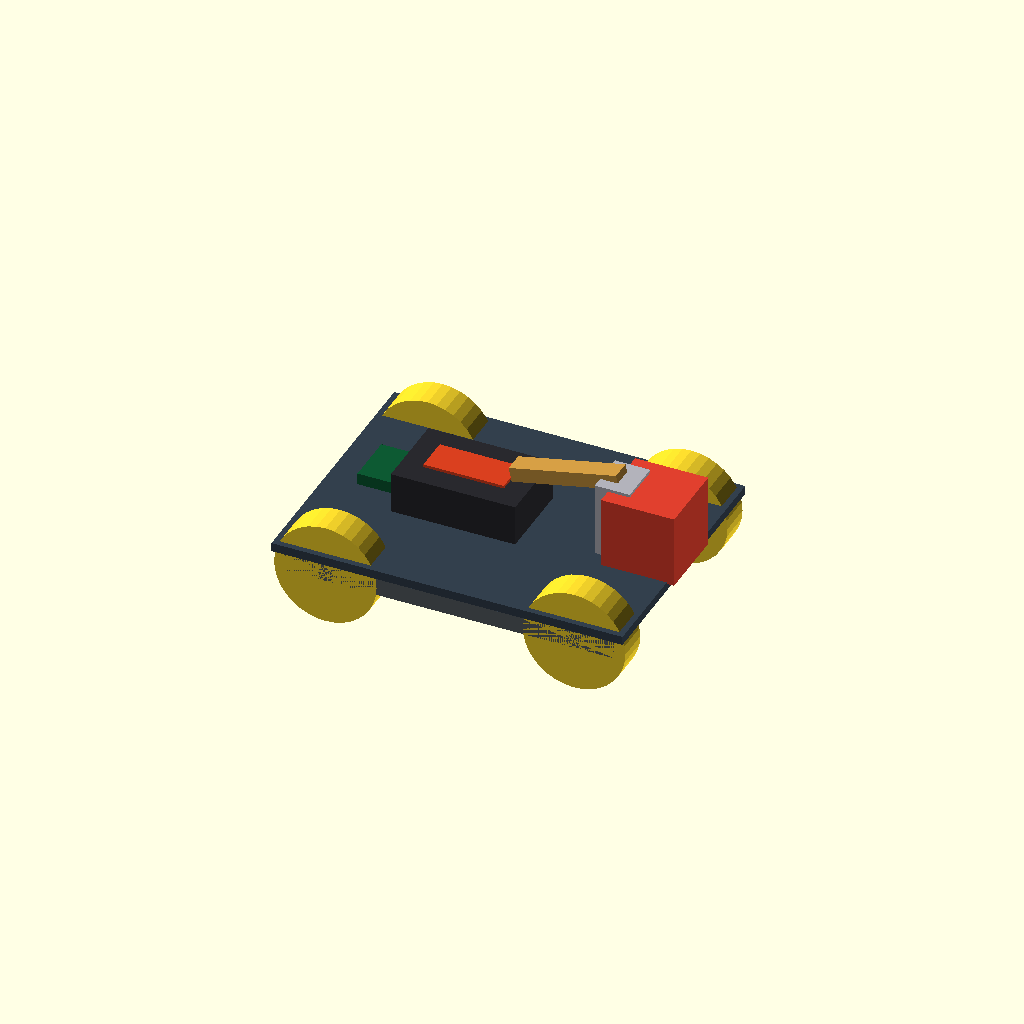
Cell 1: rendered with the file's own defaults.
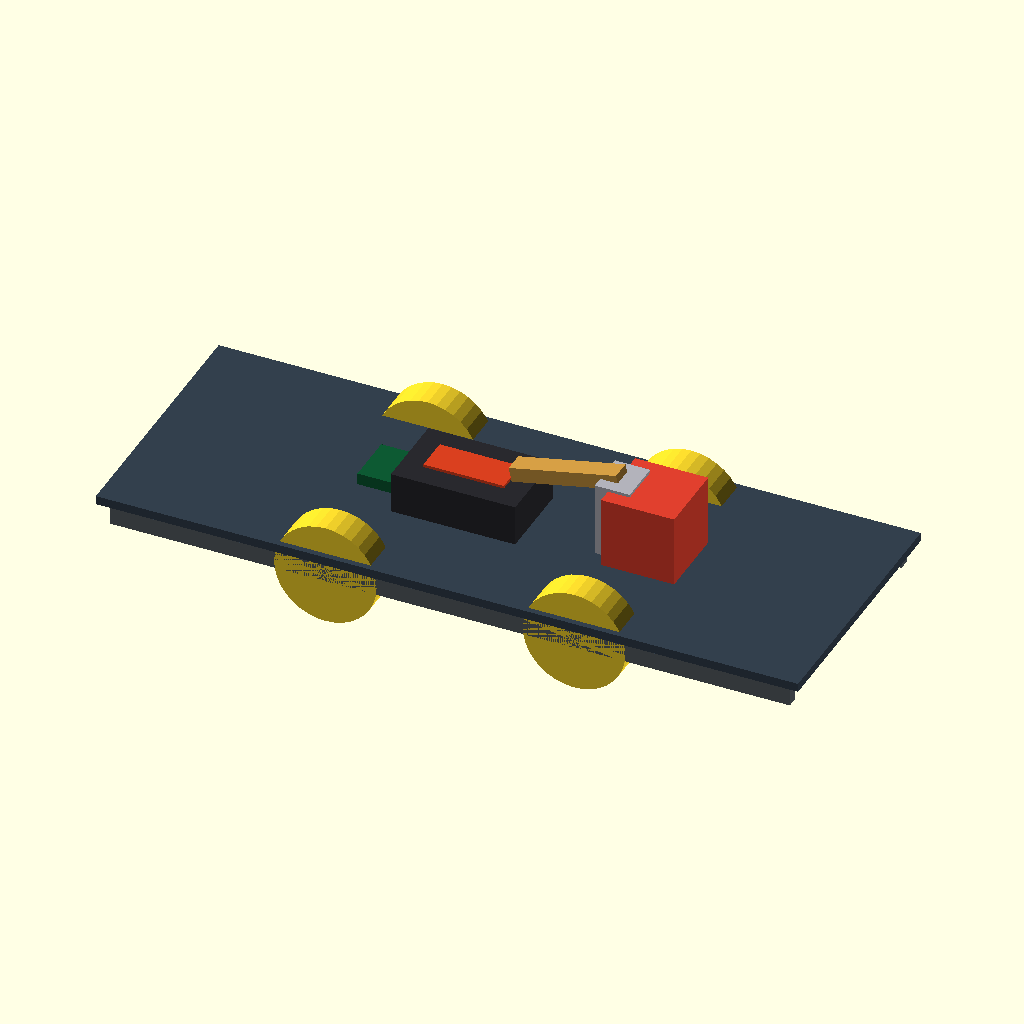
Cell 2: chassis_L = 480 (everything else at default).
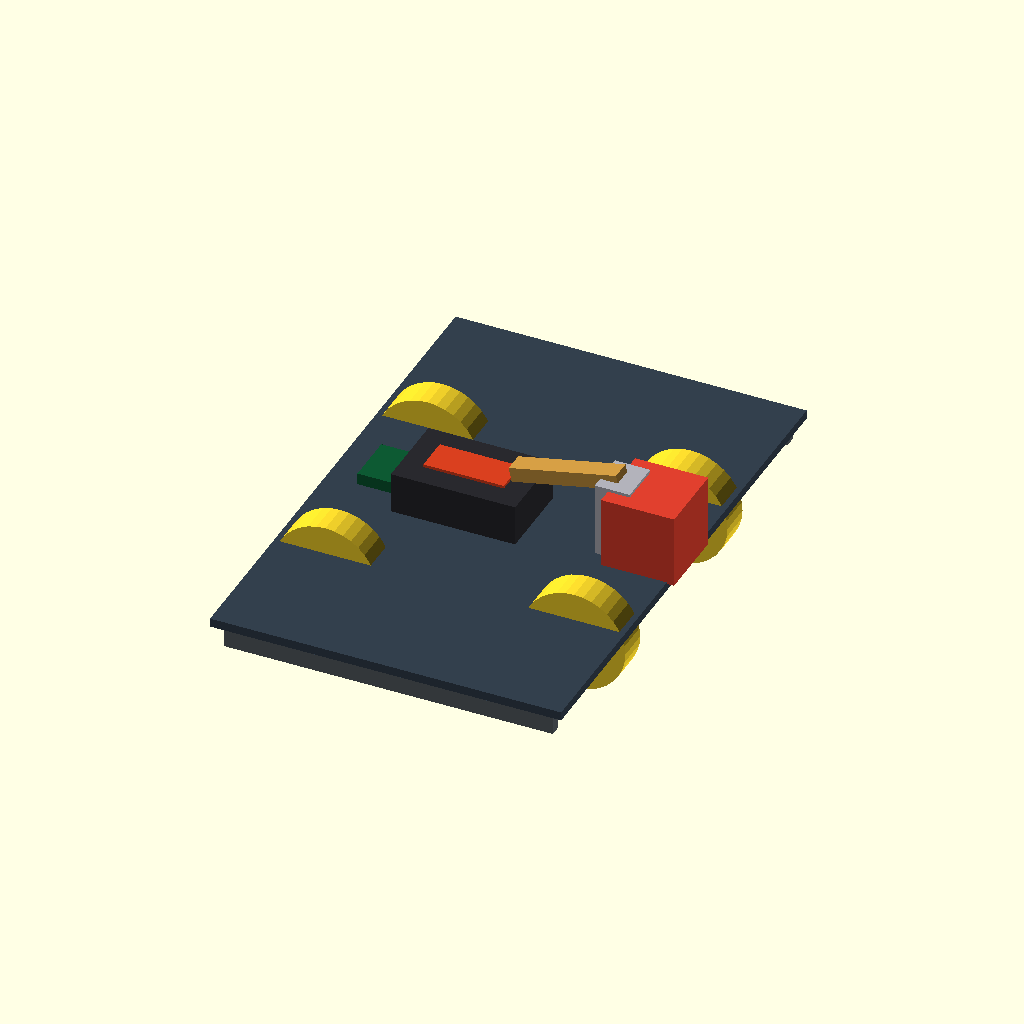
Cell 3 — chassis_W set to 360, the other parameters unchanged.
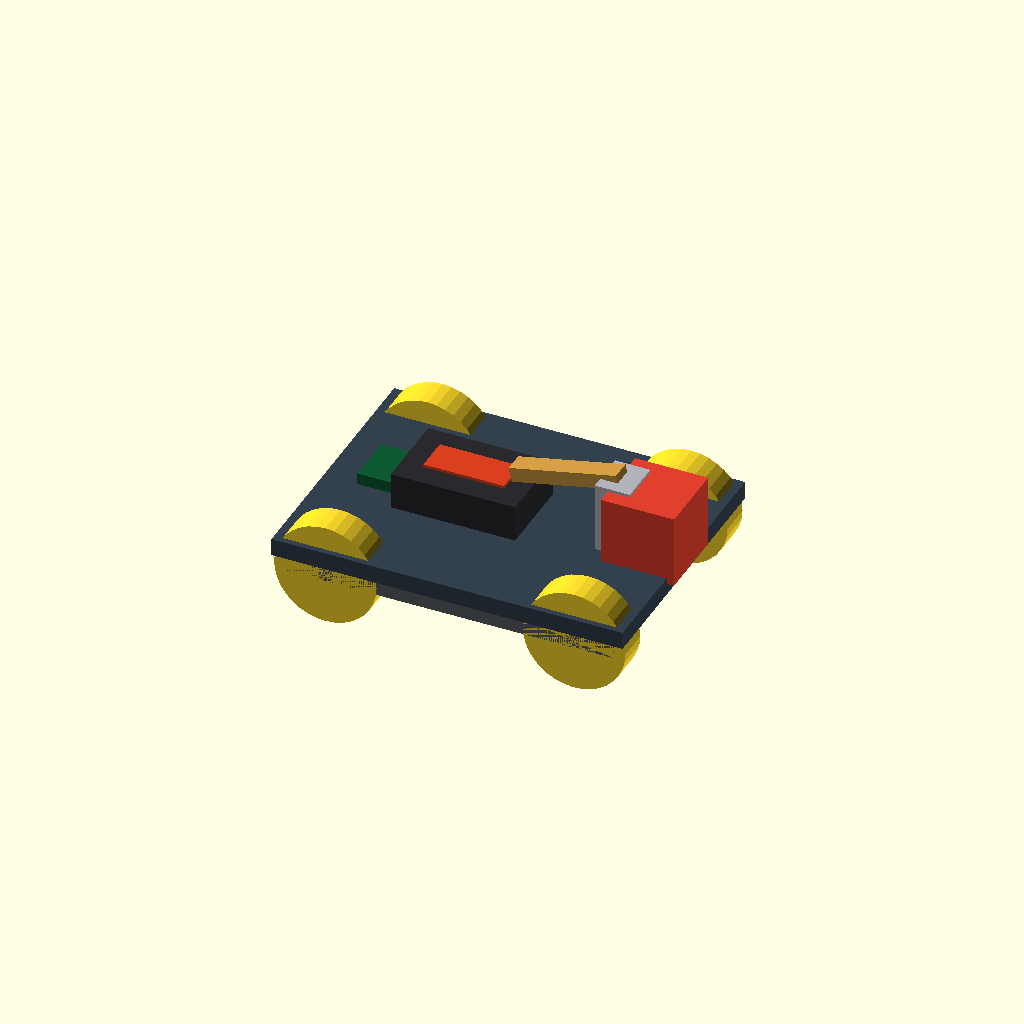
Cell 4 — plate_T set to 12, the other parameters unchanged.
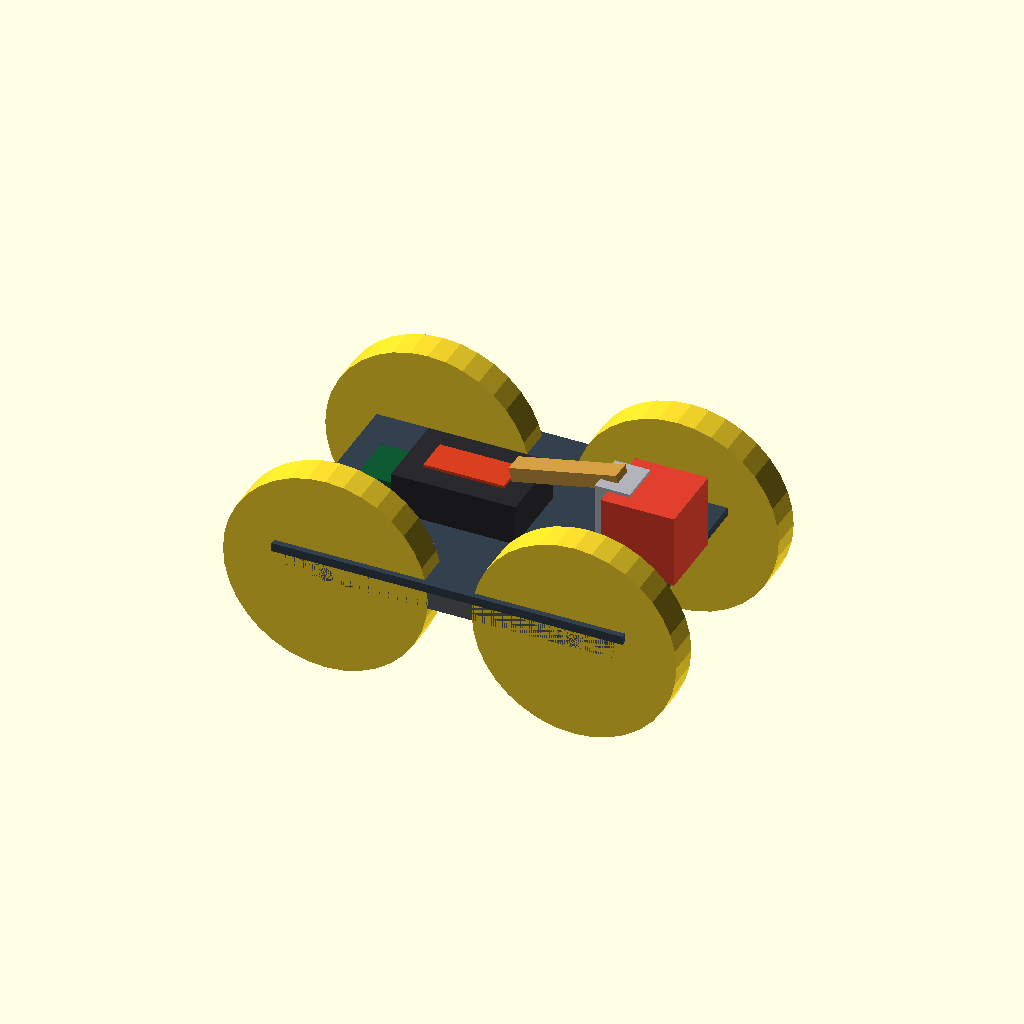
Cell 5 — wheel_D set to 140, the other parameters unchanged.
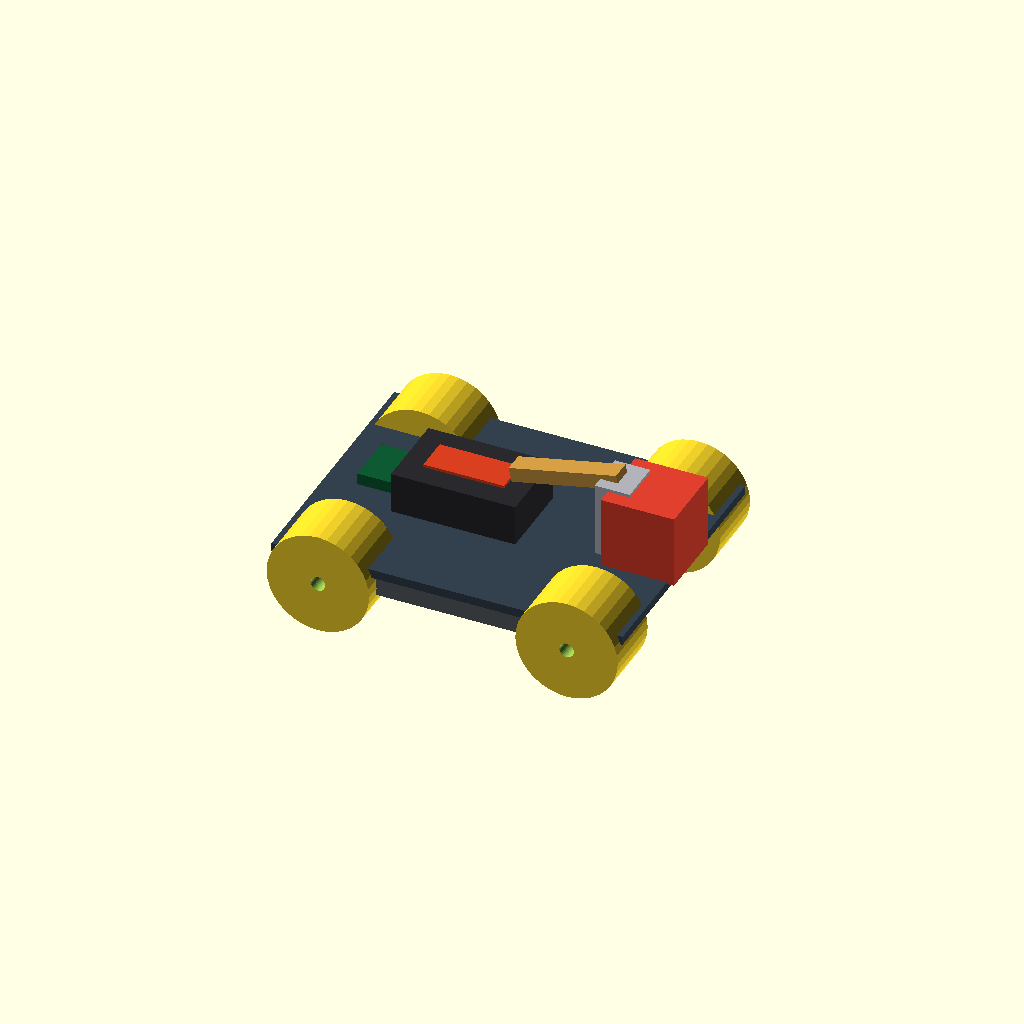
Cell 6: wheel_W = 44 (everything else at default).
All cells are drawn from one camera (rotation 55°, 0°, 25°, orthographic, colour scheme Cornfield), so only the parameter changes between them.
The OpenSCAD source (design/cad/robo_reach_chassis.scad):
// RoboReach Challenge A - simple chassis concept
// Units are mm. Open in OpenSCAD. Use F5 preview / F6 render.
// Animate with $t from 0 to 1 to see a basic forward/gripper motion.
// This is a simplified model, not production-ready CAD.

$fn = 36;
t = $t; // OpenSCAD animation variable

chassis_L = 240;
chassis_W = 180;
plate_T = 6;
wheel_D = 70;
wheel_W = 22;
wheelbase = 170;
track = 150;

module wheel(x,y,z) {
    translate([x,y,z])
        rotate([90,0,0])
            difference() {
                cylinder(d=wheel_D,h=wheel_W,center=true);
                cylinder(d=10,h=wheel_W+1,center=true);
            }
}
module chassis() {
    color([0.20,0.25,0.30])
        translate([0,0,48])
            cube([chassis_L,chassis_W,plate_T],center=true);
    // simple side rails
    color([0.35,0.38,0.40])
        for (y=[-chassis_W/2+8,chassis_W/2-8])
            translate([0,y,39]) cube([chassis_L-15,8,18],center=true);
}
module battery() {
    color([0.16,0.16,0.18])
        translate([-25,0,65]) cube([85,55,28],center=true);
    color([0.85,0.25,0.12])
        translate([-25,0,80]) cube([55,24,2],center=true);
}
module electronics() {
    color([0.05,0.35,0.20])
        translate([-75,0,61]) cube([40,35,8],center=true);
}
module front_arm() {
    // pivot tower
    color([0.70,0.70,0.73])
        translate([78,0,76]) cube([24,30,52],center=true);
    // simple folded / slightly moving arm link
    rotate([0, -12-8*sin(360*t), 0])
        color([0.78,0.58,0.25])
            translate([60 + 52*t,0,84]) cube([75,14,10],center=true);
    // two fingers move inward/outward in animation
    for (s=[-1,1])
        color([0.85,0.70,0.42])
            translate([98 + 53*t, s*(14-4*sin(360*t)), 75])
                cube([36,7,12],center=true);
}
module cube_payload() {
    // Cube centre is 70 mm ahead of the chassis front edge (x=120).
    color([0.88,0.25,0.18])
        translate([100 + 90*t + 3*sin(360*t),0,75])
            cube([50,50,50],center=true);
}
module whole_bot() {
    chassis();
    for (x=[-wheelbase/2,wheelbase/2])
        for (y=[-track/2,track/2])
            wheel(x,y,35);
    battery();
    electronics();
    front_arm();
    cube_payload();
}
module exploded() {
    // Exploded view spacing along z, for presentation only.
    translate([0,0,0]) chassis();
    for (x=[-wheelbase/2,wheelbase/2])
        for (y=[-track/2,track/2])
            wheel(x,y,35+28);
    translate([0,0,28]) battery();
    translate([0,0,22]) electronics();
    translate([0,0,42]) front_arm();
    translate([190,0,100]) cube_payload();
}
if (is_undef(exploded_view)) whole_bot();
else exploded();
Customizer parameters (derived from the source; name, type, default, range or options):
chassis_L: number, default 240
chassis_W: number, default 180
plate_T: number, default 6
wheel_D: number, default 70
wheel_W: number, default 22
wheelbase: number, default 170
track: number, default 150
